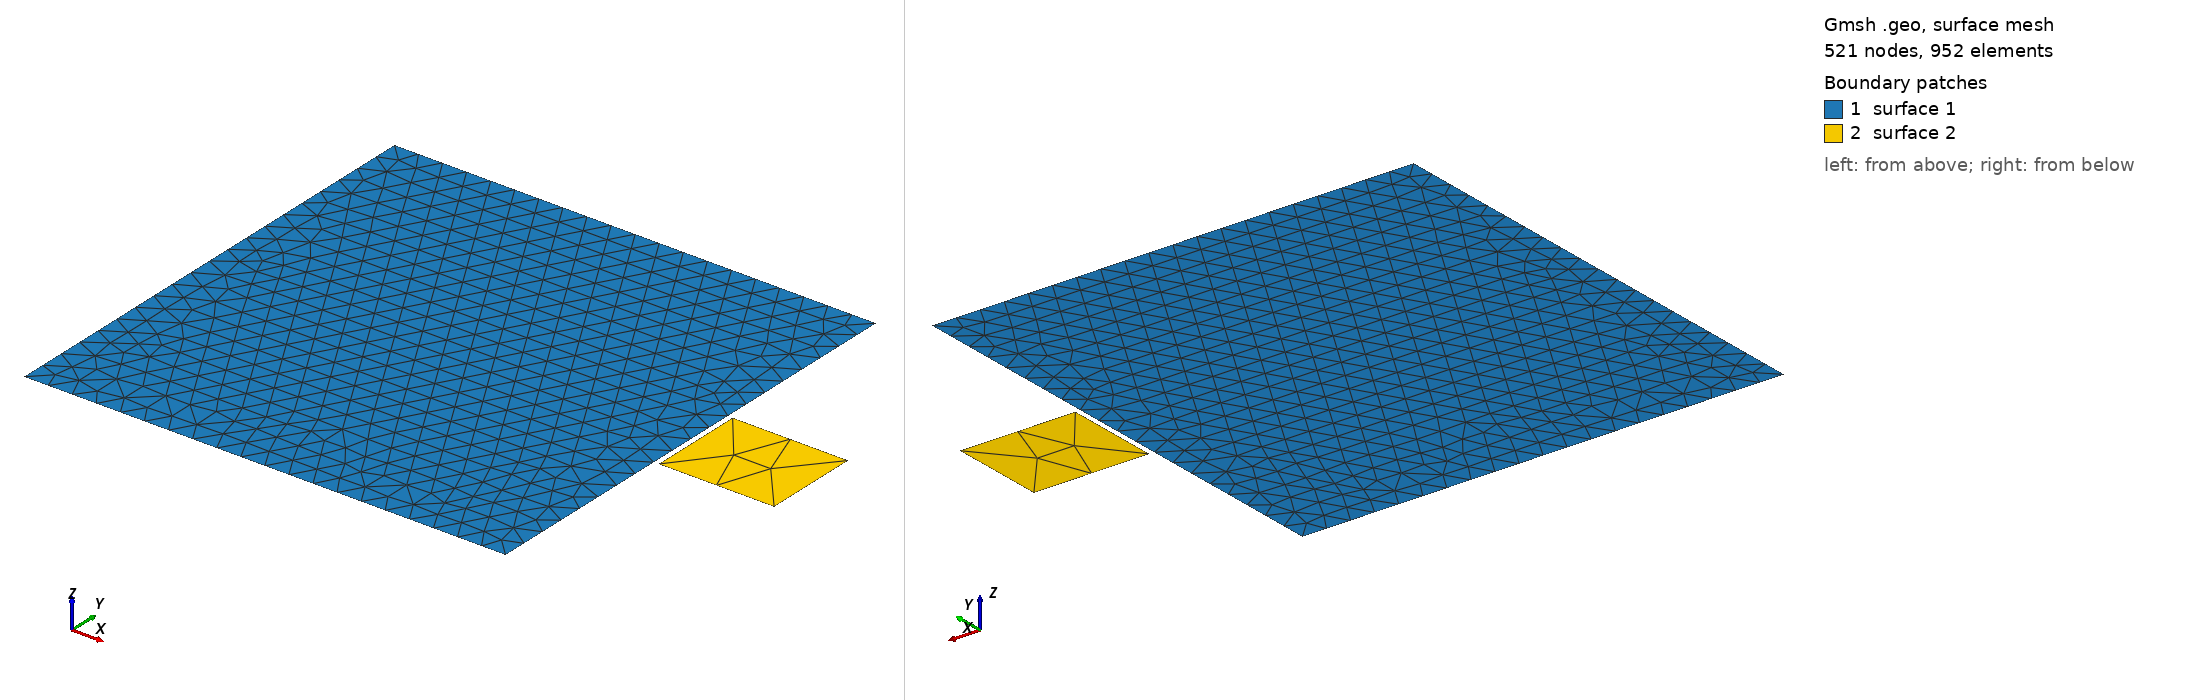

Gmsh geometry script, surface-meshed: 521 nodes, 952 surface elements. Boundary patches (legend numbers): 1 surface 1, 2 surface 2. Left view from above one corner, right view from below the opposite corner. The script declares no physical surfaces, so the legend lists its geometric surfaces. The drawing asked Gmsh for element sizes between 1% and 20% of the model's largest extent; the script's own settings can give other sizes.

=== squares.geo (drawn) ===
// Element size
h = 0.05;
h1 = 0.2;  

// Dimension of square
L = 1;

// ------------------------------------------
// Geometry
// ------------------------------------------

// Points
Point(1) = {0, 0, 0, h};
Point(2) = {L, 0, 0, h};
Point(3) = {L, L, 0, h};
Point(4) = {0, L, 0, h};

Point(5) = {1.01*L, 2*L/5, 0, h1};
Point(6) = {1.25*L, 2*L/5, 0, h1};
Point(7) = {1.25*L, 3*L/5, 0, h1};
Point(8) = {1.01*L, 3*L/5, 0, h1};

// Lines
Line(1) = {4, 1};
Line(2) = {1, 2};
Line(3) = {2, 3};
Line(4) = {3, 4};

Line(5) = {8, 5};
Line(6) = {5, 6};
Line(7) = {6, 7};
Line(8) = {7, 8};

// Geometric and Physical Surface
Line Loop(1) = {1, 2, 3, 4};
Line Loop(2) = {5, 6, 7, 8};
Plane Surface(1) = {1};
Plane Surface(2) = {2};
